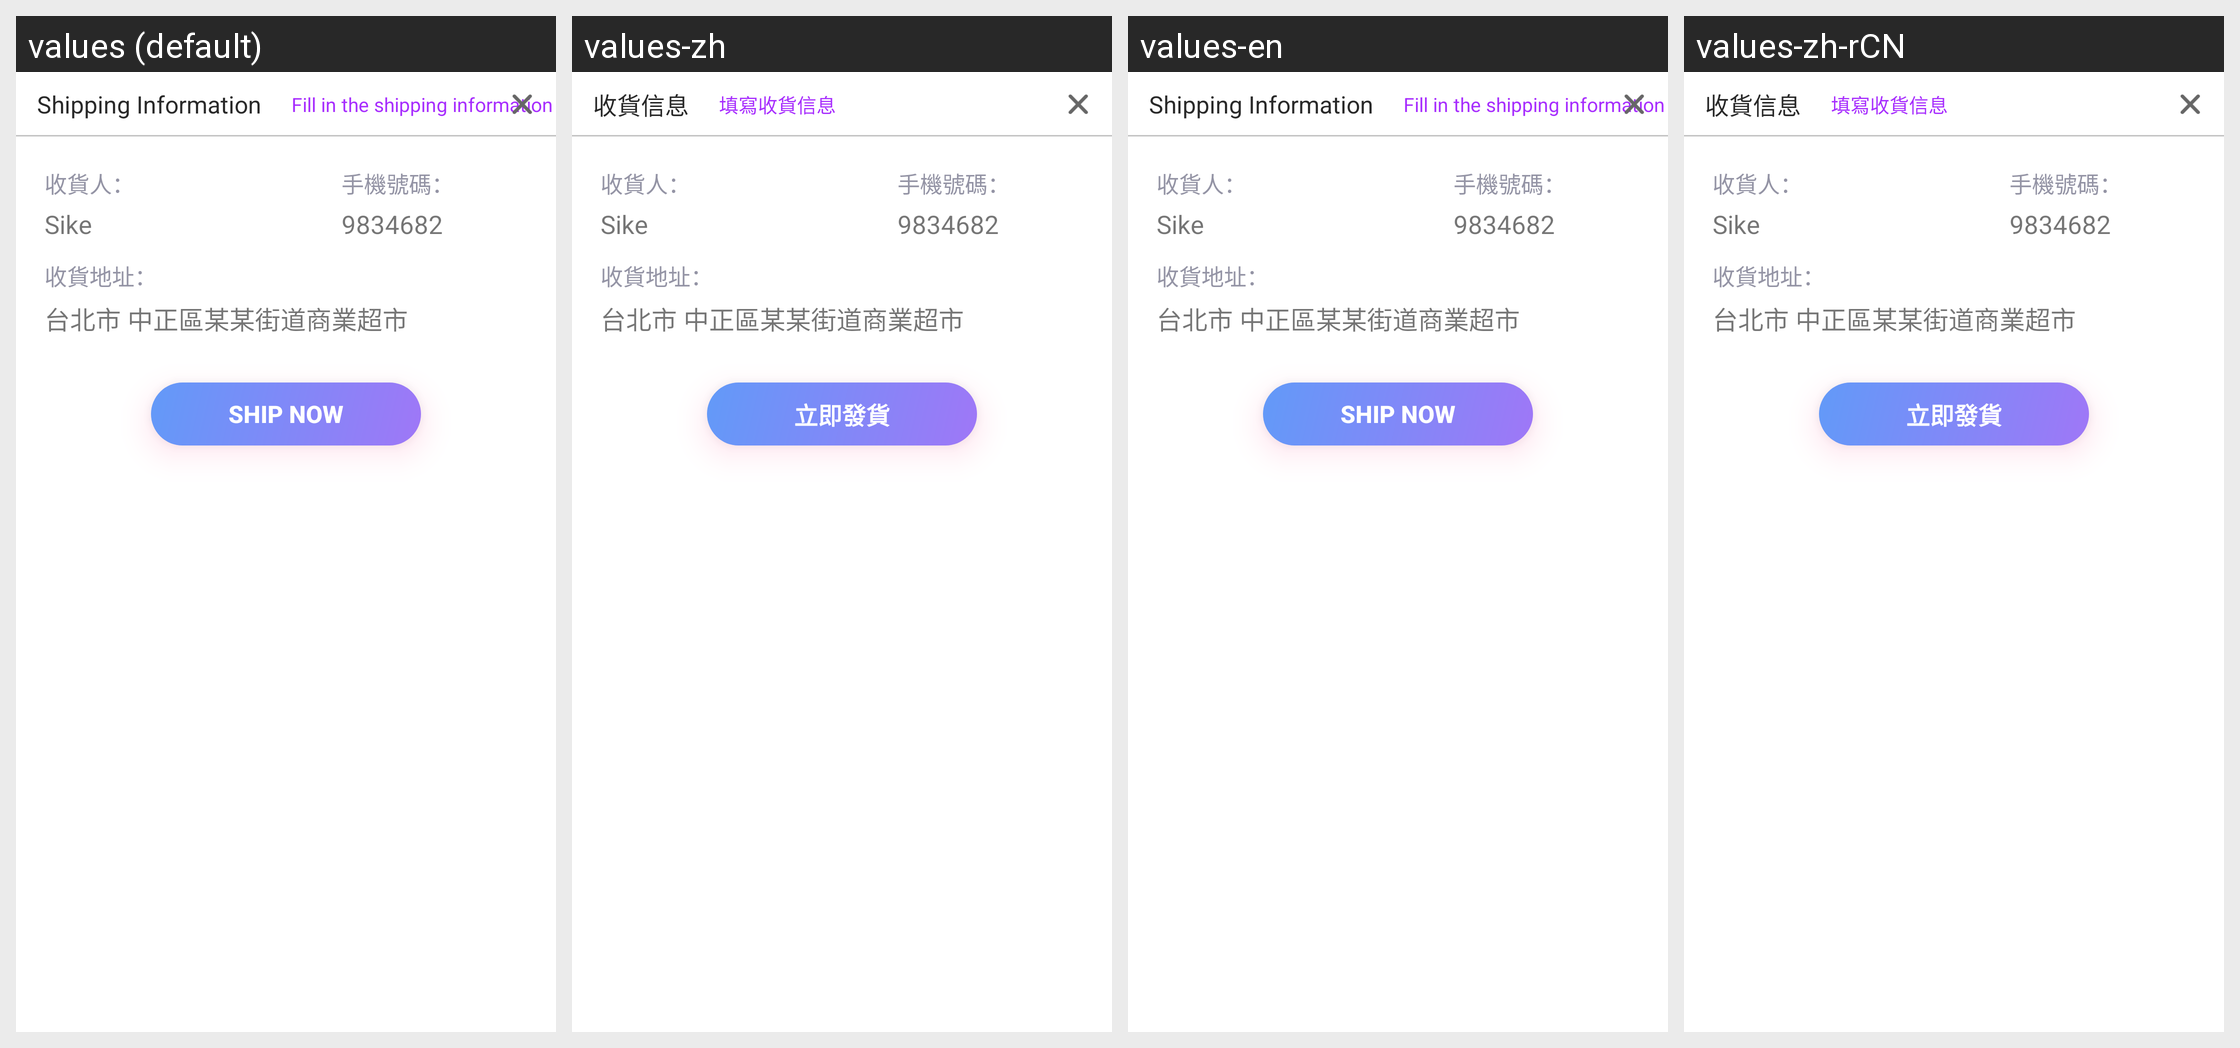

This grid shows one Android layout under several languages. Give, for every string resource on the screen, its name, the default text and each shown locale's text.
Android screen res/layout/alert_address.xml rendered under 4 locales, left to right: values (default), values-zh, values-en, values-zh-rCN. Device: Nexus 5 (rendered at 1080×1920; each locale shown at half size, 540×960, under a caption strip naming it); theme Theme.MaterialComponents.DayNight.NoActionBar.
Other locales in the repository, not shown: values-ru, values-tr, values-zh-rHK, values-zh-rMO, values-zh-rSG, values-zh-rTW.
Strings drawn on this screen, with the default value and each locale's value (text and hints the layout hard-codes, and strings that could not be matched under every locale, appear in the picture but are not listed):

playfun_address_title
  values: Shipping Information
  values-zh: 收貨信息
  values-en: Shipping Information
  values-zh-rCN: 收貨信息

playfun_address_title2
  values: Fill in the shipping information
  values-zh: 填寫收貨信息
  values-en: Fill in the shipping information
  values-zh-rCN: 填寫收貨信息

playfun_task_exchange_record_fragment_btn1
  values: Ship now
  values-zh: 立即發貨
  values-en: Ship now
  values-zh-rCN: 立即發貨
